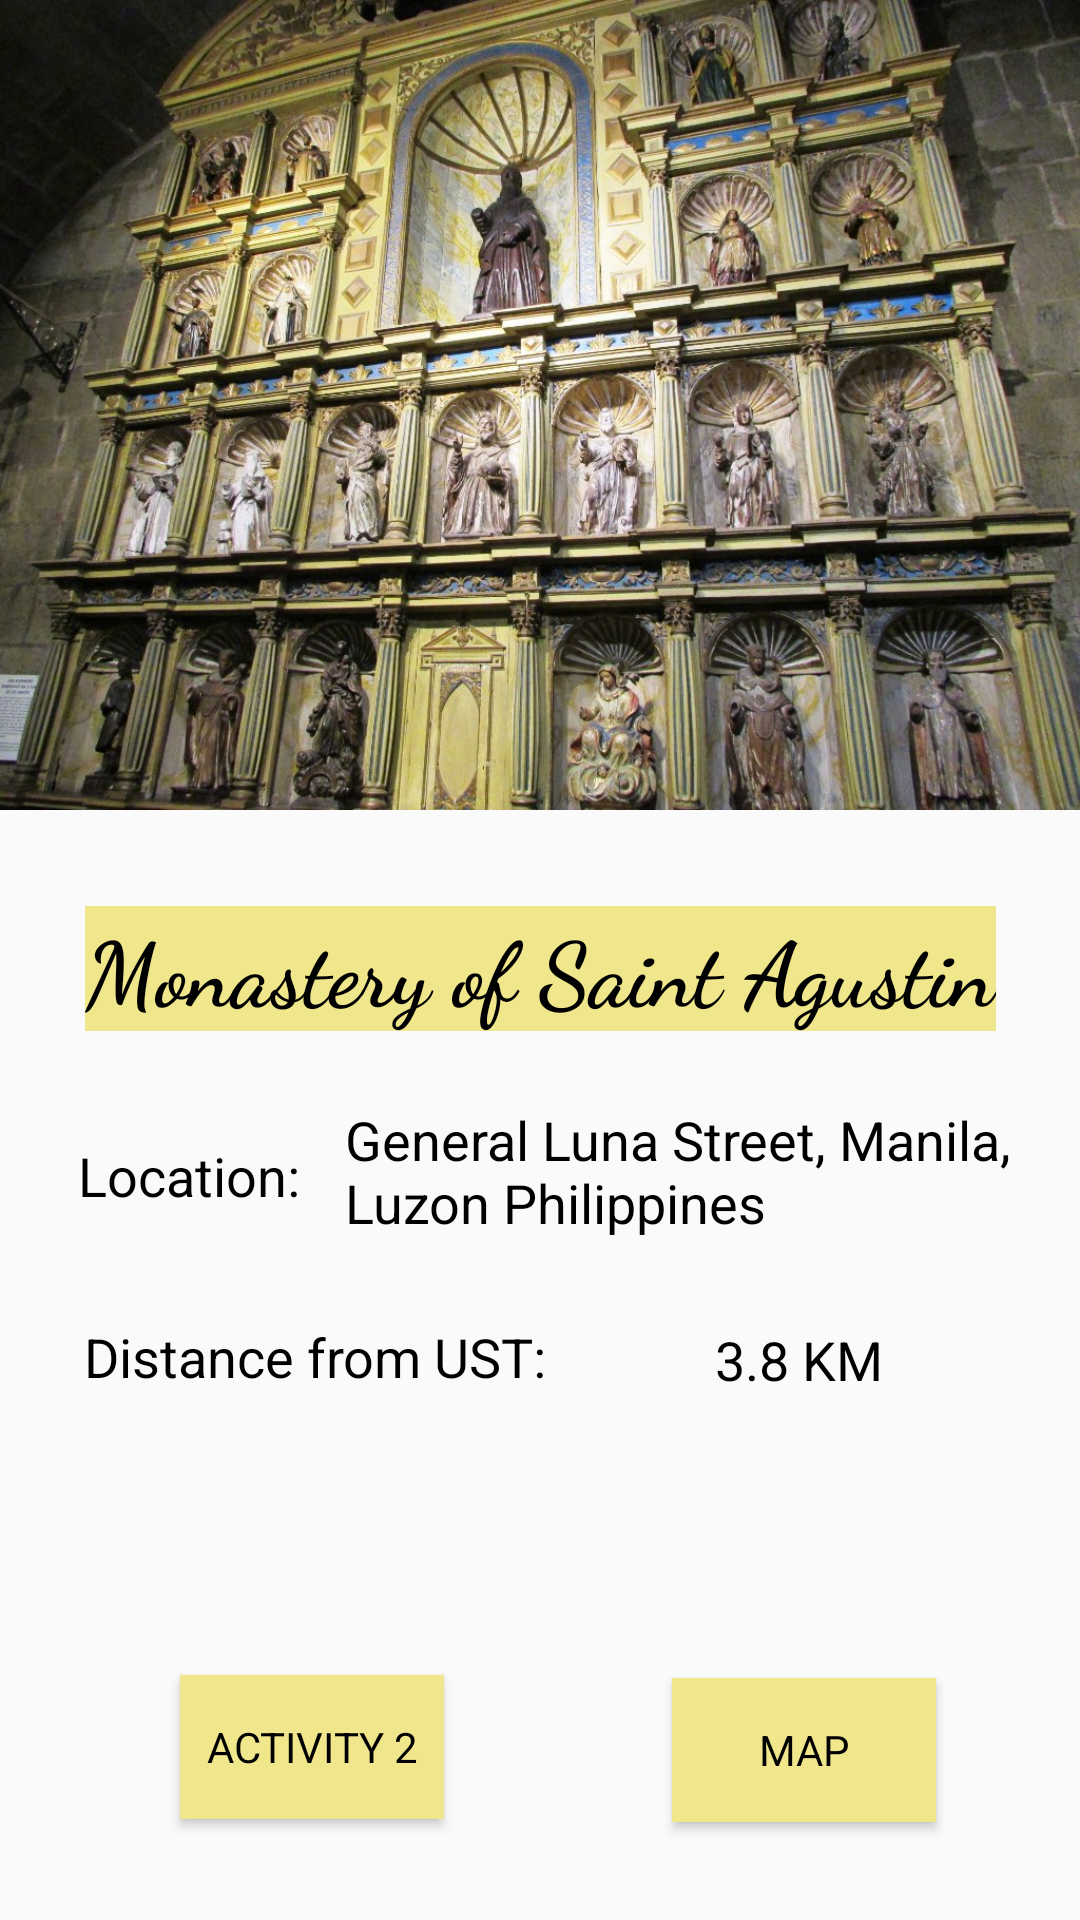

Android layout source for this screen:
<!-- AndroidManifest.xml: application theme AppTheme -->
<!-- res/layout/activity_main.xml -->
<?xml version="1.0" encoding="utf-8"?>

<android.support.constraint.ConstraintLayout xmlns:android="http://schemas.android.com/apk/res/android"
    xmlns:app="http://schemas.android.com/apk/res-auto"
    xmlns:tools="http://schemas.android.com/tools"
    android:layout_width="match_parent"
    android:layout_height="match_parent"
    tools:context=".MainActivity">

    <ImageView
        android:id="@+id/imageView"
        android:layout_width="wrap_content"
        android:layout_height="302dp"
        android:adjustViewBounds="true"
        android:cropToPadding="true"
        android:scaleType="fitStart"
        app:layout_constraintEnd_toEndOf="parent"
        app:layout_constraintHorizontal_bias="0.0"
        app:layout_constraintStart_toStartOf="parent"
        app:layout_constraintTop_toTopOf="parent"
        app:srcCompat="@drawable/m" />

    <TextView
        android:id="@+id/textView"
        style="@style/Title"
        android:layout_width="wrap_content"
        android:layout_height="wrap_content"
        android:layout_marginEnd="8dp"
        android:layout_marginLeft="8dp"
        android:layout_marginRight="8dp"
        android:layout_marginStart="8dp"
        android:text="Monastery of Saint Agustin"
        android:textStyle="bold"
        app:layout_constraintEnd_toEndOf="parent"
        app:layout_constraintStart_toStartOf="parent"
        app:layout_constraintTop_toBottomOf="@+id/imageView" />

    <TextView
        android:id="@+id/textView2"
        style="@style/Content"
        android:layout_width="wrap_content"
        android:layout_height="wrap_content"
        android:layout_marginEnd="8dp"
        android:layout_marginLeft="8dp"
        android:layout_marginRight="8dp"
        android:layout_marginStart="8dp"
        android:layout_marginTop="36dp"
        android:text="Location:"
        app:layout_constraintEnd_toStartOf="@+id/textView3"
        app:layout_constraintHorizontal_bias="0.72"
        app:layout_constraintStart_toStartOf="parent"
        app:layout_constraintTop_toBottomOf="@+id/textView" />

    <TextView
        android:id="@+id/textView3"
        style="@style/Content"
        android:layout_width="237dp"
        android:layout_height="wrap_content"
        android:layout_marginEnd="8dp"
        android:layout_marginRight="8dp"
        android:layout_marginTop="24dp"
        android:text="General Luna Street, Manila, Luzon Philippines"
        app:layout_constraintEnd_toEndOf="parent"
        app:layout_constraintTop_toBottomOf="@+id/textView" />

    <TextView
        android:id="@+id/textView4"
        style="@style/Content"
        android:layout_width="wrap_content"
        android:layout_height="wrap_content"
        android:layout_marginLeft="28dp"
        android:layout_marginStart="28dp"
        android:layout_marginTop="36dp"
        android:text="Distance from UST:"
        app:layout_constraintStart_toStartOf="parent"
        app:layout_constraintTop_toBottomOf="@+id/textView2" />

    <TextView
        android:id="@+id/textView5"
        style="@style/Content"
        android:layout_width="wrap_content"
        android:layout_height="0dp"
        android:layout_marginEnd="8dp"
        android:layout_marginLeft="56dp"
        android:layout_marginRight="8dp"
        android:layout_marginStart="56dp"
        android:layout_marginTop="28dp"
        android:text="3.8 KM"
        app:layout_constraintEnd_toEndOf="parent"
        app:layout_constraintHorizontal_bias="0.0"
        app:layout_constraintStart_toEndOf="@+id/textView4"
        app:layout_constraintTop_toBottomOf="@+id/textView3" />

    <Button
        android:id="@+id/act2"
        style="@style/ButtonColor"
        android:layout_width="wrap_content"
        android:layout_height="wrap_content"
        android:layout_marginBottom="8dp"
        android:layout_marginEnd="8dp"
        android:layout_marginLeft="48dp"
        android:layout_marginRight="8dp"
        android:layout_marginStart="48dp"
        android:layout_marginTop="8dp"
        android:onClick="process"
        android:text="Activity 2"
        app:layout_constraintBottom_toBottomOf="parent"
        app:layout_constraintEnd_toStartOf="@+id/map"
        app:layout_constraintHorizontal_bias="0.15"
        app:layout_constraintStart_toStartOf="parent"
        app:layout_constraintTop_toBottomOf="@+id/textView4"
        app:layout_constraintVertical_bias="0.77" />

    <Button
        android:id="@+id/map"
        style="@style/ButtonColor"
        android:layout_width="wrap_content"
        android:layout_height="wrap_content"
        android:layout_marginBottom="8dp"
        android:layout_marginEnd="48dp"
        android:layout_marginRight="48dp"
        android:layout_marginTop="8dp"
        android:onClick="process"
        android:text="Map"
        app:layout_constraintBottom_toBottomOf="parent"
        app:layout_constraintEnd_toEndOf="parent"
        app:layout_constraintTop_toBottomOf="@+id/textView5"
        app:layout_constraintVertical_bias="0.777" />

</android.support.constraint.ConstraintLayout>
<!-- resources referenced by this layout -->
<resources>
  <!-- drawable m: jpg bitmap (drawable, 248697 bytes) -->
  <style name="ButtonColor">
          <item name="android:textColor">#000000</item>
          <item name="android:background">#F0E68C</item>
          <item name="android:fontFamily">sans-serif</item>
      </style>
  <style name="Content">
          <item name="android:textSize">18sp</item>
          <item name="android:textColor">#000000</item>
      </style>
  <style name="Title">
          <item name="android:fontFamily">cursive</item>
          <item name="android:background">#F0E68C</item>
          <item name="android:textColor">#000000</item>
          <item name="android:textSize">30sp</item>
          <item name="android:textStyle">bold</item>
      </style>
  <style name="AppTheme" parent="Theme.AppCompat.Light.DarkActionBar">
          
          <item name="colorPrimary">@color/colorPrimary</item>
          <item name="colorPrimaryDark">@color/colorPrimaryDark</item>
          <item name="colorAccent">@color/colorAccent</item>
      </style>
  <!-- not gathered from this repository: default colours our renderer supplied (Android Studio template values) -->
  <color name="colorPrimary">#FF6200EE</color>
  <color name="colorPrimaryDark">#FF3700B3</color>
  <color name="colorAccent">#FF03DAC5</color>
</resources>
